Run: headless pygame with SDL's dummy video driver; simulated clock (each Clock.tick advances the game by its frame time, no real sleeping); random seed 0; keys injected as events and as key.get_pressed() state; no mouse input.
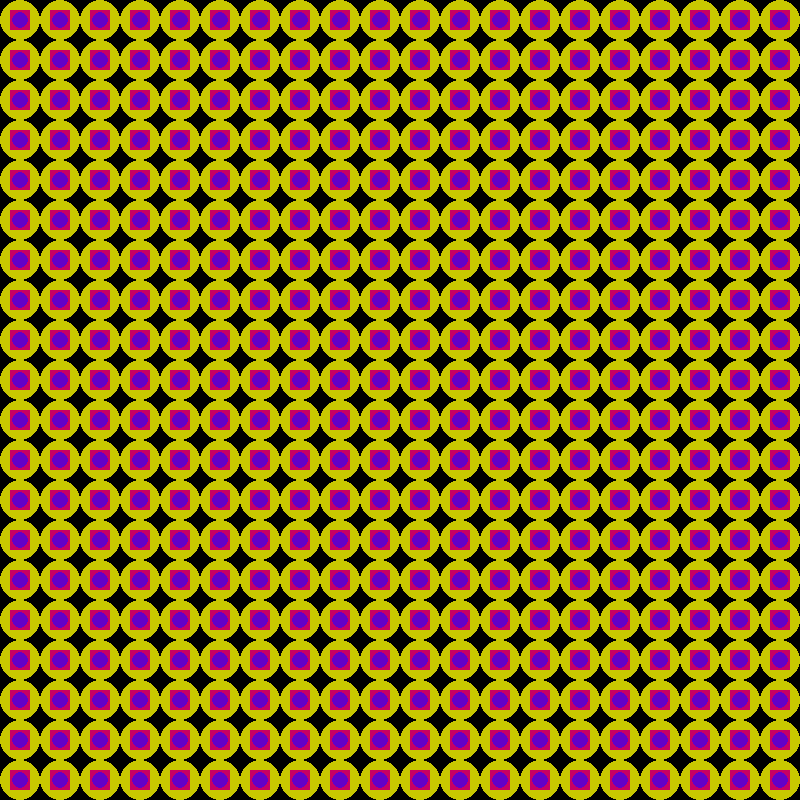
Frame 1 of 4 · flips 1–60 · no input
Frame 2 of 4 · flips 61–180 · tapped SPACE, RETURN · held RIGHT (→), D · screen unchanged from frame 1, image omitted
Frame 3 of 4 · flips 181–300 · held DOWN (↓), S · screen unchanged from frame 2, image omitted
Frame 4 of 4 · flips 301–420 · held LEFT (←), A, UP (↑), W · screen unchanged from frame 3, image omitted

The pygame program that drew these frames:

import pygame
pygame.init()

screen = pygame.display.set_mode((800,800))
pygame.display.set_caption("square buildings")
clock = pygame.time.Clock()

Gameloop = True

while Gameloop == True:
    for i in range(20):
        for j in range(20):
            pygame.draw.circle(screen, (200,200,0), ((i*40)+20,(j*40)+20),20)
            pygame.draw.rect(screen, (200,0,100), ((i*40)+10,(j*40)+10,20,20))
            pygame.draw.circle(screen, (100,0,200), ((i*40)+20,(j*40)+20),8)
            #-----things

    pygame.display.flip()
